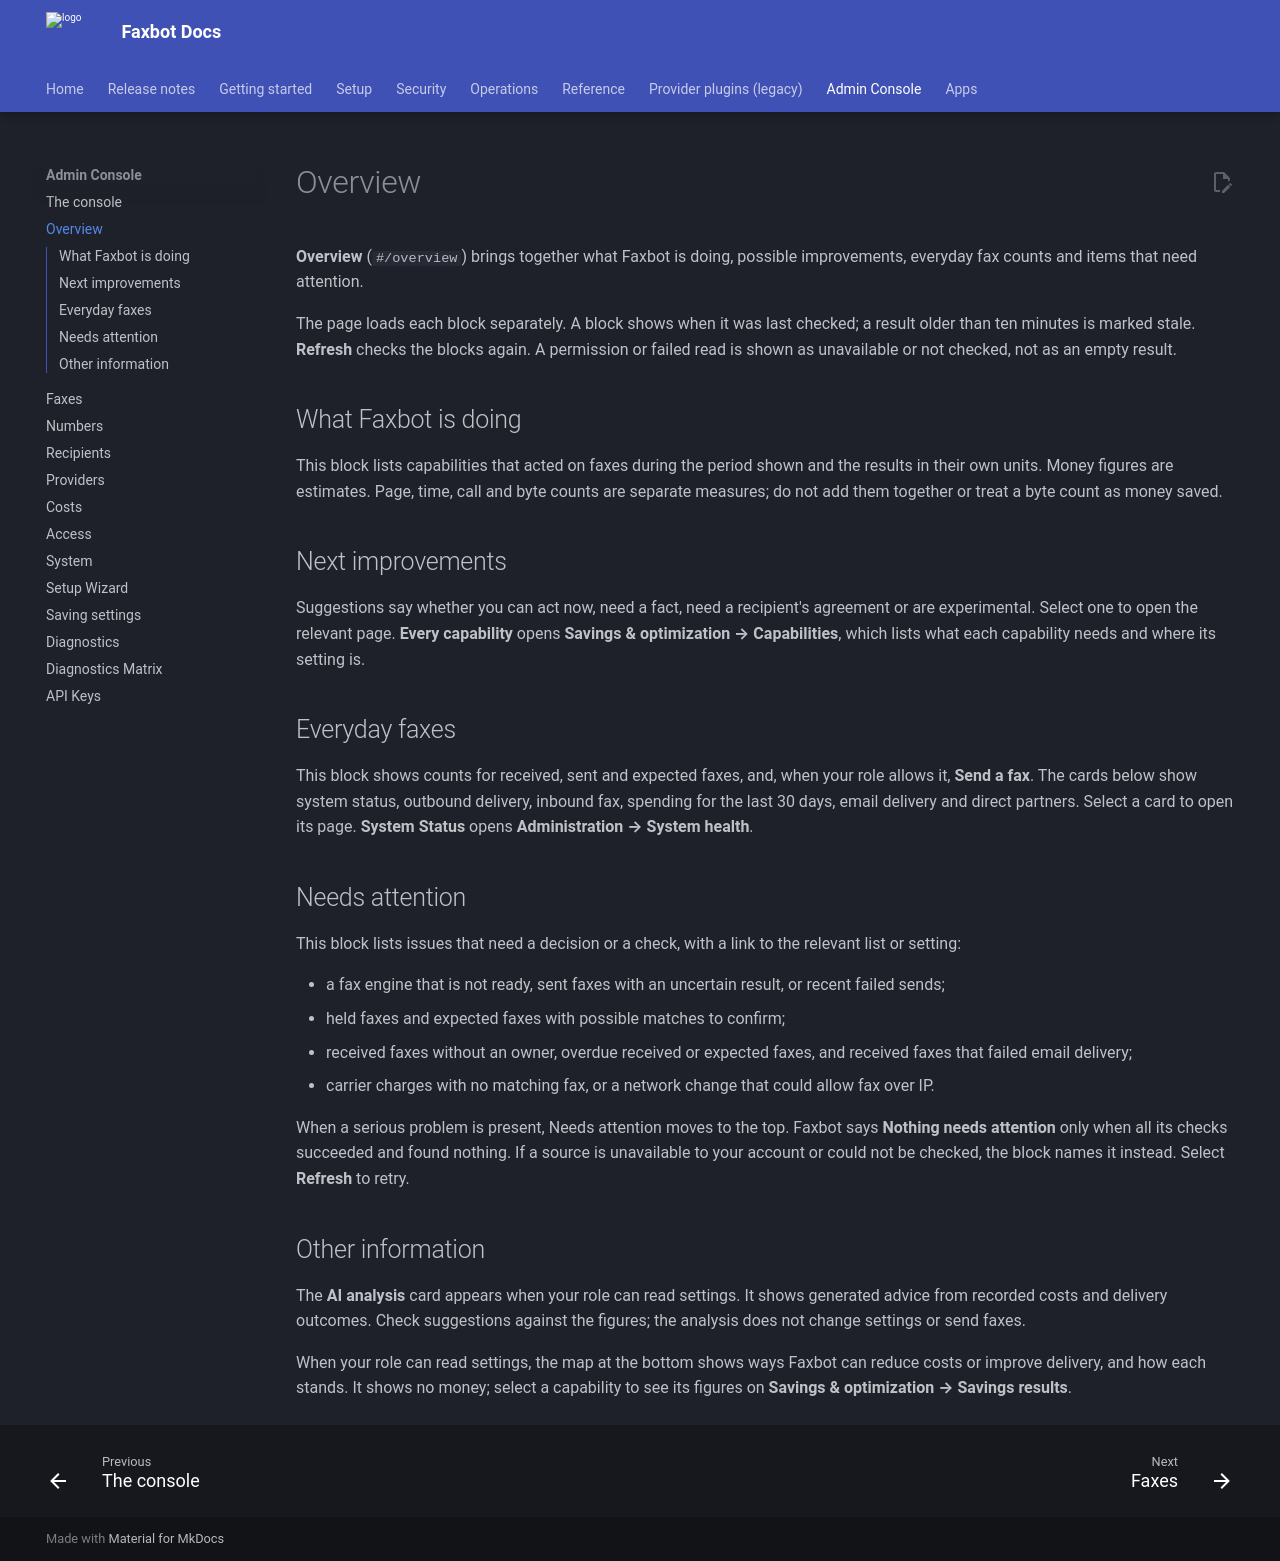

repository: DMontgomery40/Faxbot · page: f44126b3dee1c5166193eabced819cac56e29acf/admin-console/overview/index.html · generator: mkdocs

# Overview

**Overview** (`#/overview`) brings together what Faxbot is doing, possible improvements, everyday fax counts and items that need attention.

The page loads each block separately. A block shows when it was last checked; a result older than ten minutes is marked stale. **Refresh** checks the blocks again. A permission or failed read is shown as unavailable or not checked, not as an empty result.

## What Faxbot is doing

This block lists capabilities that acted on faxes during the period shown and the results in their own units. Money figures are estimates. Page, time, call and byte counts are separate measures; do not add them together or treat a byte count as money saved.

## Next improvements

Suggestions say whether you can act now, need a fact, need a recipient's agreement or are experimental. Select one to open the relevant page. **Every capability** opens **Savings & optimization → Capabilities**, which lists what each capability needs and where its setting is.

## Everyday faxes

This block shows counts for received, sent and expected faxes, and, when your role allows it, **Send a fax**. The cards below show system status, outbound delivery, inbound fax, spending for the last 30 days, email delivery and direct partners. Select a card to open its page. **System Status** opens **Administration → System health**.

## Needs attention

This block lists issues that need a decision or a check, with a link to the relevant list or setting:

- a fax engine that is not ready, sent faxes with an uncertain result, or recent failed sends;
- held faxes and expected faxes with possible matches to confirm;
- received faxes without an owner, overdue received or expected faxes, and received faxes that failed email delivery;
- carrier charges with no matching fax, or a network change that could allow fax over IP.

When a serious problem is present, Needs attention moves to the top. Faxbot says **Nothing needs attention** only when all its checks succeeded and found nothing. If a source is unavailable to your account or could not be checked, the block names it instead. Select **Refresh** to retry.

## Other information

The **AI analysis** card appears when your role can read settings. It shows generated advice from recorded costs and delivery outcomes. Check suggestions against the figures; the analysis does not change settings or send faxes.

When your role can read settings, the map at the bottom shows ways Faxbot can reduce costs or improve delivery, and how each stands. It shows no money; select a capability to see its figures on **Savings & optimization → Savings results**.
